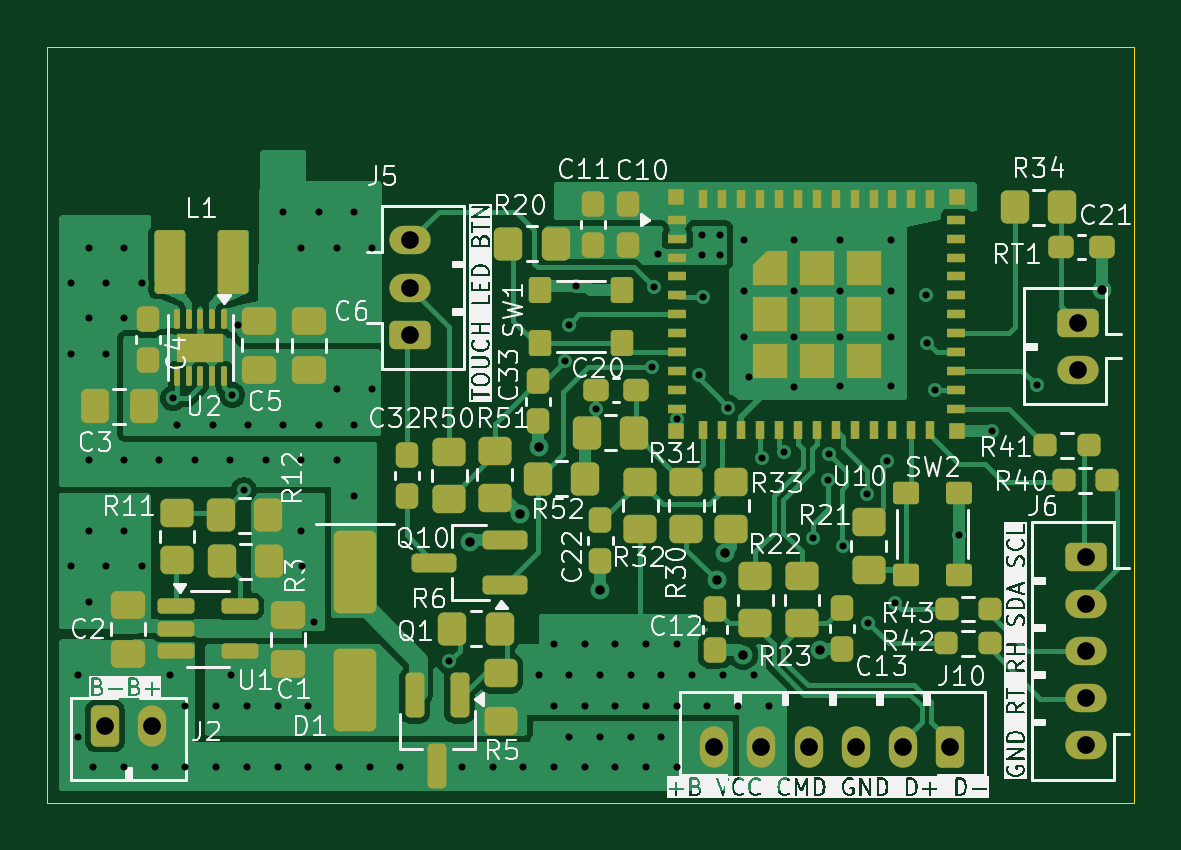
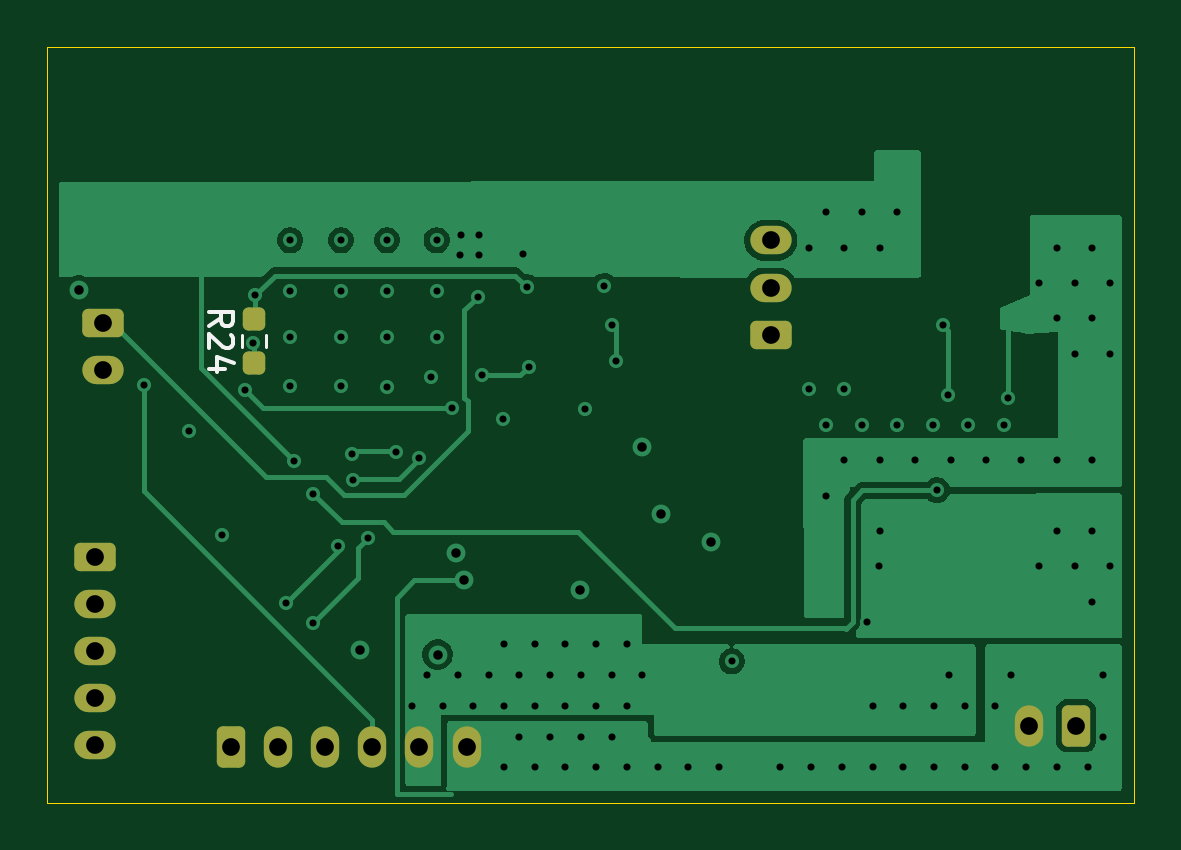
Circuit board: 9 layer files. Board 46.0 x 32.0 mm.
- bottom_copper: unni-esp-interface-B_Cu.gbl (34819 bytes)
- bottom_mask: unni-esp-interface-B_Mask.gbs (2213 bytes)
- bottom_silk: unni-esp-interface-B_Silkscreen.gbo (1908 bytes)
- outline: unni-esp-interface-Edge_Cuts.gm1 (751 bytes)
- top_copper: unni-esp-interface-F_Cu.gtl (76131 bytes)
- top_mask: unni-esp-interface-F_Mask.gts (10218 bytes)
- top_silk: unni-esp-interface-F_Silkscreen.gto (153804 bytes)
- drill: unni-esp-interface-NPTH.drl (272 bytes)
- drill: unni-esp-interface-PTH.drl (3092 bytes)

=== bottom_copper: unni-esp-interface-B_Cu.gbl (34819 bytes, source omitted) ===
=== bottom_mask: unni-esp-interface-B_Mask.gbs (2213 bytes, source withheld) ===
=== bottom_silk: unni-esp-interface-B_Silkscreen.gbo ===
G04 #@! TF.GenerationSoftware,KiCad,Pcbnew,10.0.6-rc2*
G04 #@! TF.CreationDate,2026-08-25T13:57:15+02:00*
G04 #@! TF.ProjectId,unni-esp-interface,756e6e69-2d65-4737-902d-696e74657266,rev?*
G04 #@! TF.SameCoordinates,Original*
G04 #@! TF.FileFunction,Legend,Bot*
G04 #@! TF.FilePolarity,Positive*
%FSLAX46Y46*%
G04 Gerber Fmt 4.6, Leading zero omitted, Abs format (unit mm)*
G04 Created by KiCad (PCBNEW 10.0.6-rc2) date 2026-08-25 13:57:15*
%MOMM*%
%LPD*%
G01*
G04 APERTURE LIST*
%ADD10C,0.150000*%
%ADD11C,0.120000*%
G04 APERTURE END LIST*
D10*
X149119819Y-136812142D02*
X148643628Y-136478809D01*
X149119819Y-136240714D02*
X148119819Y-136240714D01*
X148119819Y-136240714D02*
X148119819Y-136621666D01*
X148119819Y-136621666D02*
X148167438Y-136716904D01*
X148167438Y-136716904D02*
X148215057Y-136764523D01*
X148215057Y-136764523D02*
X148310295Y-136812142D01*
X148310295Y-136812142D02*
X148453152Y-136812142D01*
X148453152Y-136812142D02*
X148548390Y-136764523D01*
X148548390Y-136764523D02*
X148596009Y-136716904D01*
X148596009Y-136716904D02*
X148643628Y-136621666D01*
X148643628Y-136621666D02*
X148643628Y-136240714D01*
X148215057Y-137193095D02*
X148167438Y-137240714D01*
X148167438Y-137240714D02*
X148119819Y-137335952D01*
X148119819Y-137335952D02*
X148119819Y-137574047D01*
X148119819Y-137574047D02*
X148167438Y-137669285D01*
X148167438Y-137669285D02*
X148215057Y-137716904D01*
X148215057Y-137716904D02*
X148310295Y-137764523D01*
X148310295Y-137764523D02*
X148405533Y-137764523D01*
X148405533Y-137764523D02*
X148548390Y-137716904D01*
X148548390Y-137716904D02*
X149119819Y-137145476D01*
X149119819Y-137145476D02*
X149119819Y-137764523D01*
X148453152Y-138621666D02*
X149119819Y-138621666D01*
X148072200Y-138383571D02*
X148786485Y-138145476D01*
X148786485Y-138145476D02*
X148786485Y-138764523D01*
D11*
X146712500Y-137709724D02*
X146712500Y-137200276D01*
X147757500Y-137709724D02*
X147757500Y-137200276D01*
M02*

=== outline: unni-esp-interface-Edge_Cuts.gm1 ===
G04 #@! TF.GenerationSoftware,KiCad,Pcbnew,10.0.6-rc2*
G04 #@! TF.CreationDate,2026-08-25T13:57:15+02:00*
G04 #@! TF.ProjectId,unni-esp-interface,756e6e69-2d65-4737-902d-696e74657266,rev?*
G04 #@! TF.SameCoordinates,Original*
G04 #@! TF.FileFunction,Profile,NP*
%FSLAX46Y46*%
G04 Gerber Fmt 4.6, Leading zero omitted, Abs format (unit mm)*
G04 Created by KiCad (PCBNEW 10.0.6-rc2) date 2026-08-25 13:57:15*
%MOMM*%
%LPD*%
G01*
G04 APERTURE LIST*
G04 #@! TA.AperFunction,Profile*
%ADD10C,0.050000*%
G04 #@! TD*
G04 APERTURE END LIST*
D10*
X110000000Y-125000000D02*
X156000000Y-125000000D01*
X110000000Y-157000000D02*
X110000000Y-125000000D01*
X156000000Y-125000000D02*
X156000000Y-157000000D01*
X156000000Y-157000000D02*
X110000000Y-157000000D01*
M02*

=== top_copper: unni-esp-interface-F_Cu.gtl (76131 bytes, source omitted) ===
=== top_mask: unni-esp-interface-F_Mask.gts (10218 bytes, source withheld) ===
=== top_silk: unni-esp-interface-F_Silkscreen.gto (153804 bytes, source omitted) ===
=== drill: unni-esp-interface-NPTH.drl ===
M48
; DRILL file KiCad 10.0.6-rc2 date 2026-08-25T13:57:16
; FORMAT={-:-/ absolute / metric / decimal}
; #@! TF.CreationDate,2026-08-25T13:57:16+02:00
; #@! TF.GenerationSoftware,Kicad,Pcbnew,10.0.6-rc2
; #@! TF.FileFunction,NonPlated,1,4,NPTH
FMAT,2
METRIC
%
G90
G05
M30

=== drill: unni-esp-interface-PTH.drl ===
M48
; DRILL file KiCad 10.0.6-rc2 date 2026-08-25T13:57:16
; FORMAT={-:-/ absolute / metric / decimal}
; #@! TF.CreationDate,2026-08-25T13:57:16+02:00
; #@! TF.GenerationSoftware,Kicad,Pcbnew,10.0.6-rc2
; #@! TF.FileFunction,Plated,1,4,PTH
FMAT,2
METRIC
; #@! TA.AperFunction,Plated,PTH,ViaDrill
T1C0.300
; #@! TA.AperFunction,Plated,PTH,ViaDrill
T2C0.400
; #@! TA.AperFunction,Plated,PTH,ComponentDrill
T3C0.750
%
G90
G05
T1
X111.0Y-135.0
X111.0Y-138.0
X111.0Y-147.0
X111.3Y-151.6
X111.3Y-154.2
X111.75Y-133.5
X111.75Y-136.5
X111.75Y-142.5
X111.75Y-145.5
X111.75Y-148.5
X111.95Y-155.5
X112.5Y-135.0
X112.5Y-138.0
X112.5Y-147.0
X113.25Y-133.5
X113.25Y-136.5
X113.25Y-142.5
X113.25Y-145.5
X113.25Y-155.5
X114.0Y-135.0
X114.0Y-147.0
X114.55Y-155.5
X114.75Y-142.5
X115.2Y-151.6
X115.33Y-139.88
X115.5Y-141.0
X115.85Y-152.9
X115.85Y-155.5
X116.25Y-142.5
X117.0Y-141.0
X117.15Y-152.9
X117.15Y-155.5
X117.75Y-142.5
X117.8Y-151.6
X117.835Y-139.745
X118.085Y-136.795
X118.32Y-143.78
X118.45Y-152.9
X118.45Y-155.5
X118.5Y-141.0
X119.25Y-142.5
X119.75Y-152.9
X119.75Y-155.5
X120.0Y-132.0
X120.0Y-141.0
X120.75Y-133.5
X120.75Y-142.5
X120.75Y-145.5
X120.77Y-147.0
X121.05Y-152.9
X121.05Y-155.5
X121.29Y-149.344
X121.5Y-132.0
X121.5Y-141.0
X122.25Y-133.5
X122.25Y-139.5
X122.25Y-142.5
X122.35Y-155.5
X123.0Y-132.0
X123.0Y-141.0
X123.0Y-144.0
X123.65Y-155.5
X123.75Y-133.5
X123.75Y-139.5
X124.95Y-155.5
X127.01Y-151.02
X127.55Y-155.5
X128.85Y-155.5
X130.15Y-155.5
X130.8Y-151.6
X131.45Y-150.3
X131.45Y-152.9
X131.45Y-155.5
X131.92Y-138.31
X132.07Y-136.76
X132.1Y-151.6
X132.1Y-154.2
X132.4Y-135.12
X132.75Y-150.3
X132.75Y-152.9
X132.75Y-155.5
X133.218Y-140.34
X133.4Y-151.6
X133.4Y-154.2
X134.05Y-150.3
X134.05Y-152.9
X134.05Y-155.5
X134.7Y-151.6
X134.7Y-154.2
X135.35Y-150.3
X135.35Y-152.9
X135.35Y-155.5
X135.6Y-138.54
X135.67Y-135.19
X135.85Y-133.77
X136.0Y-151.6
X136.0Y-154.2
X136.65Y-150.3
X136.65Y-152.9
X136.65Y-155.5
X136.681Y-140.775
X137.3Y-151.6
X137.581Y-138.9
X137.7Y-132.98
X137.72Y-133.81
X137.75Y-135.575
X137.95Y-152.9
X138.49Y-132.96
X138.5Y-133.81
X138.6Y-151.6
X138.834Y-140.278
X139.25Y-152.9
X139.506Y-133.2
X139.506Y-135.35
X139.506Y-137.3
X139.729Y-138.975
X139.9Y-151.6
X140.244Y-142.406
X140.55Y-152.9
X141.211Y-142.137
X141.606Y-133.2
X141.606Y-135.35
X141.606Y-137.3
X141.606Y-139.4
X142.422Y-145.789
X143.06Y-143.32
X143.097Y-142.22
X143.556Y-133.2
X143.556Y-135.35
X143.556Y-137.3
X143.556Y-139.35
X143.7Y-146.12
X144.72Y-143.92
X144.74Y-149.38
X145.53Y-142.55
X145.706Y-133.2
X145.706Y-135.35
X145.706Y-137.3
X145.706Y-139.35
X145.9Y-148.56
X147.2Y-135.53
X147.26Y-137.53
X147.6Y-139.55
X148.6Y-145.65
X149.985Y-141.254
X151.9Y-139.34
T2
X127.9Y-145.97
X130.02Y-144.78
X130.82Y-141.96
X133.42Y-148.0
X138.35Y-147.59
X138.69Y-146.45
X139.46Y-150.73
X142.734Y-150.553
X154.66Y-135.31
T3
X112.44Y-153.75
X114.44Y-153.75
X125.36Y-133.2
X125.36Y-135.2
X125.36Y-137.2
X138.23Y-154.63
X140.23Y-154.63
X142.23Y-154.63
X144.23Y-154.63
X146.23Y-154.63
X148.23Y-154.63
X153.64Y-136.68
X153.64Y-138.68
X153.98Y-146.58
X153.98Y-148.58
X153.98Y-150.58
X153.98Y-152.58
X153.98Y-154.58
M30
